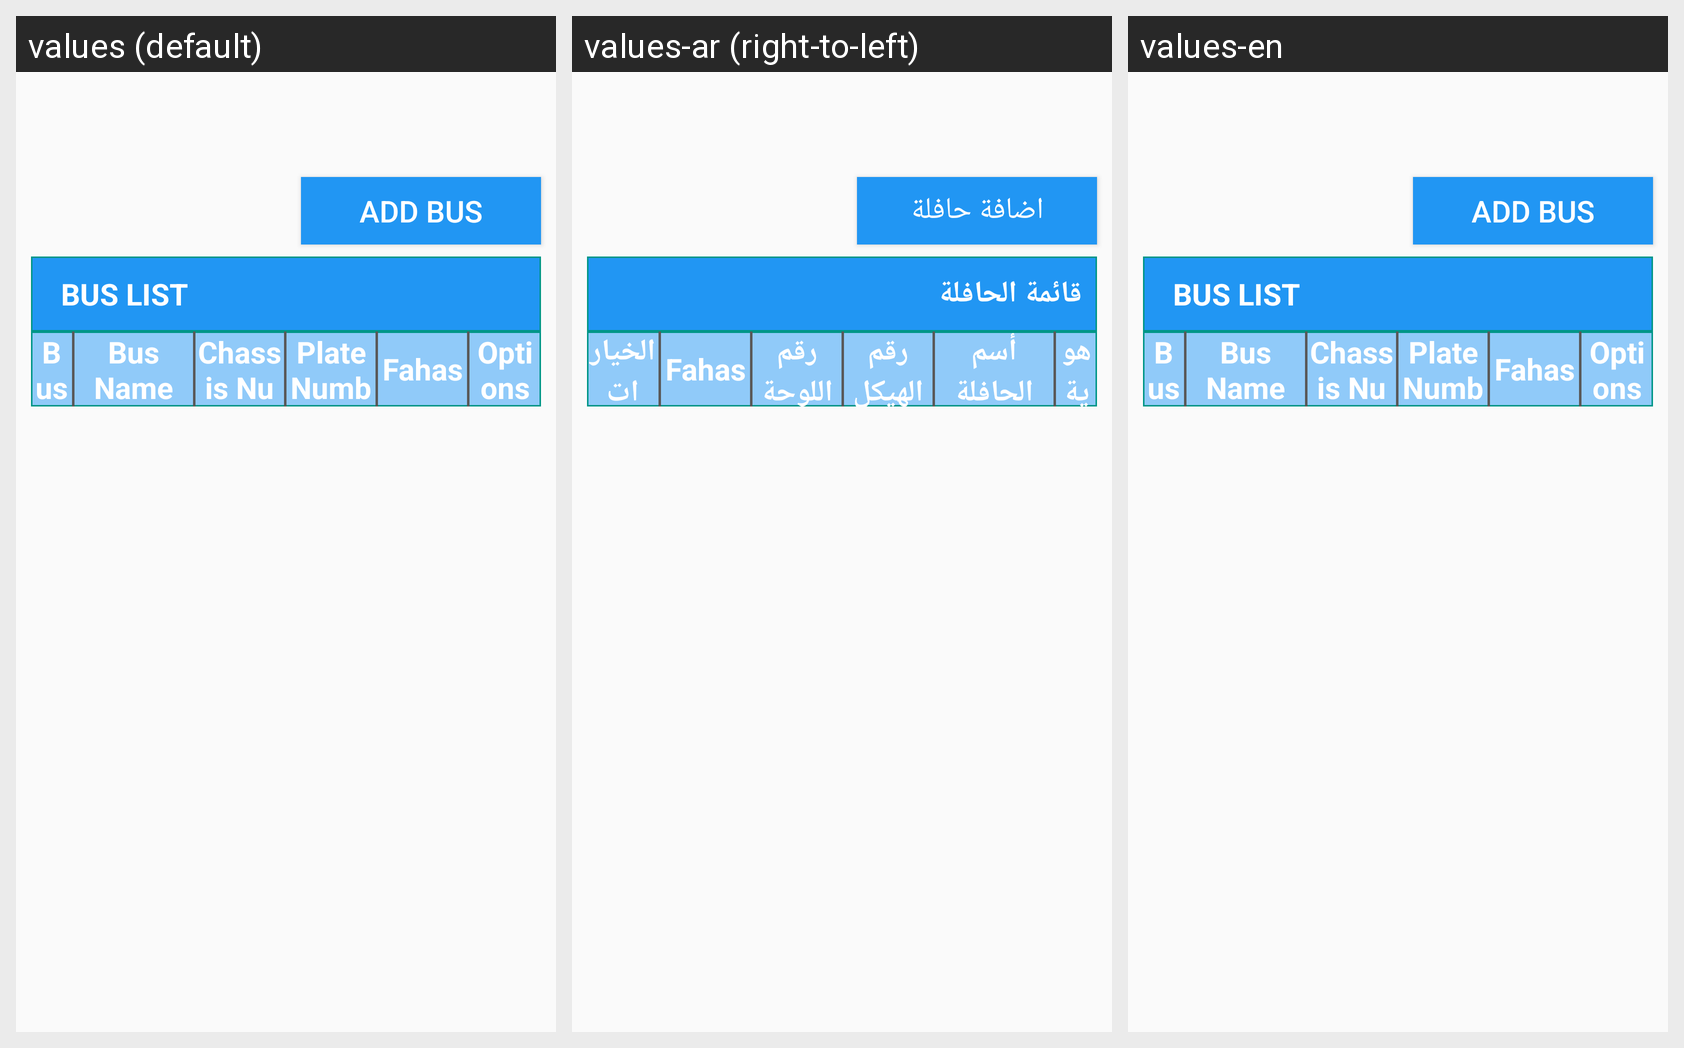

This grid shows one Android layout under several languages. Give, for every string resource on the screen, its name, the default text and each shown locale's text.
Android screen res/layout/content_bus__creation__navigation.xml rendered under 3 locales, left to right: values (default), values-ar (right-to-left), values-en. Device: Nexus 5 (rendered at 1080×1920; each locale shown at half size, 540×960, under a caption strip naming it); theme AppTheme.
Strings drawn on this screen, with the default value and each locale's value (text and hints the layout hard-codes, and strings that could not be matched under every locale, appear in the picture but are not listed):

sb_add_bus
  values: ADD BUS
  values-ar: اضافة حافلة
  values-en: ADD BUS

stv_bus_list
  values: BUS LIST
  values-ar: قائمة الحافلة
  values-en: BUS LIST

stv_bus_id
  values: Bus Id
  values-ar: هوية الحافلة
  values-en: Bus Id

stv_bus_name
  values: Bus Name
  values-ar: أسم الحافلة
  values-en: Bus Name

stv_chassis_number
  values: Chassis Number
  values-ar: رقم الهيكل
  values-en: Chassis Number

stv_plate_number
  values: Plate Number
  values-ar: رقم اللوحة
  values-en: Plate Number

stv_fahas
  values: Fahas
  values-ar: Fahas
  values-en: Fahas

stv_options
  values: Options
  values-ar: الخيارات
  values-en: Options
